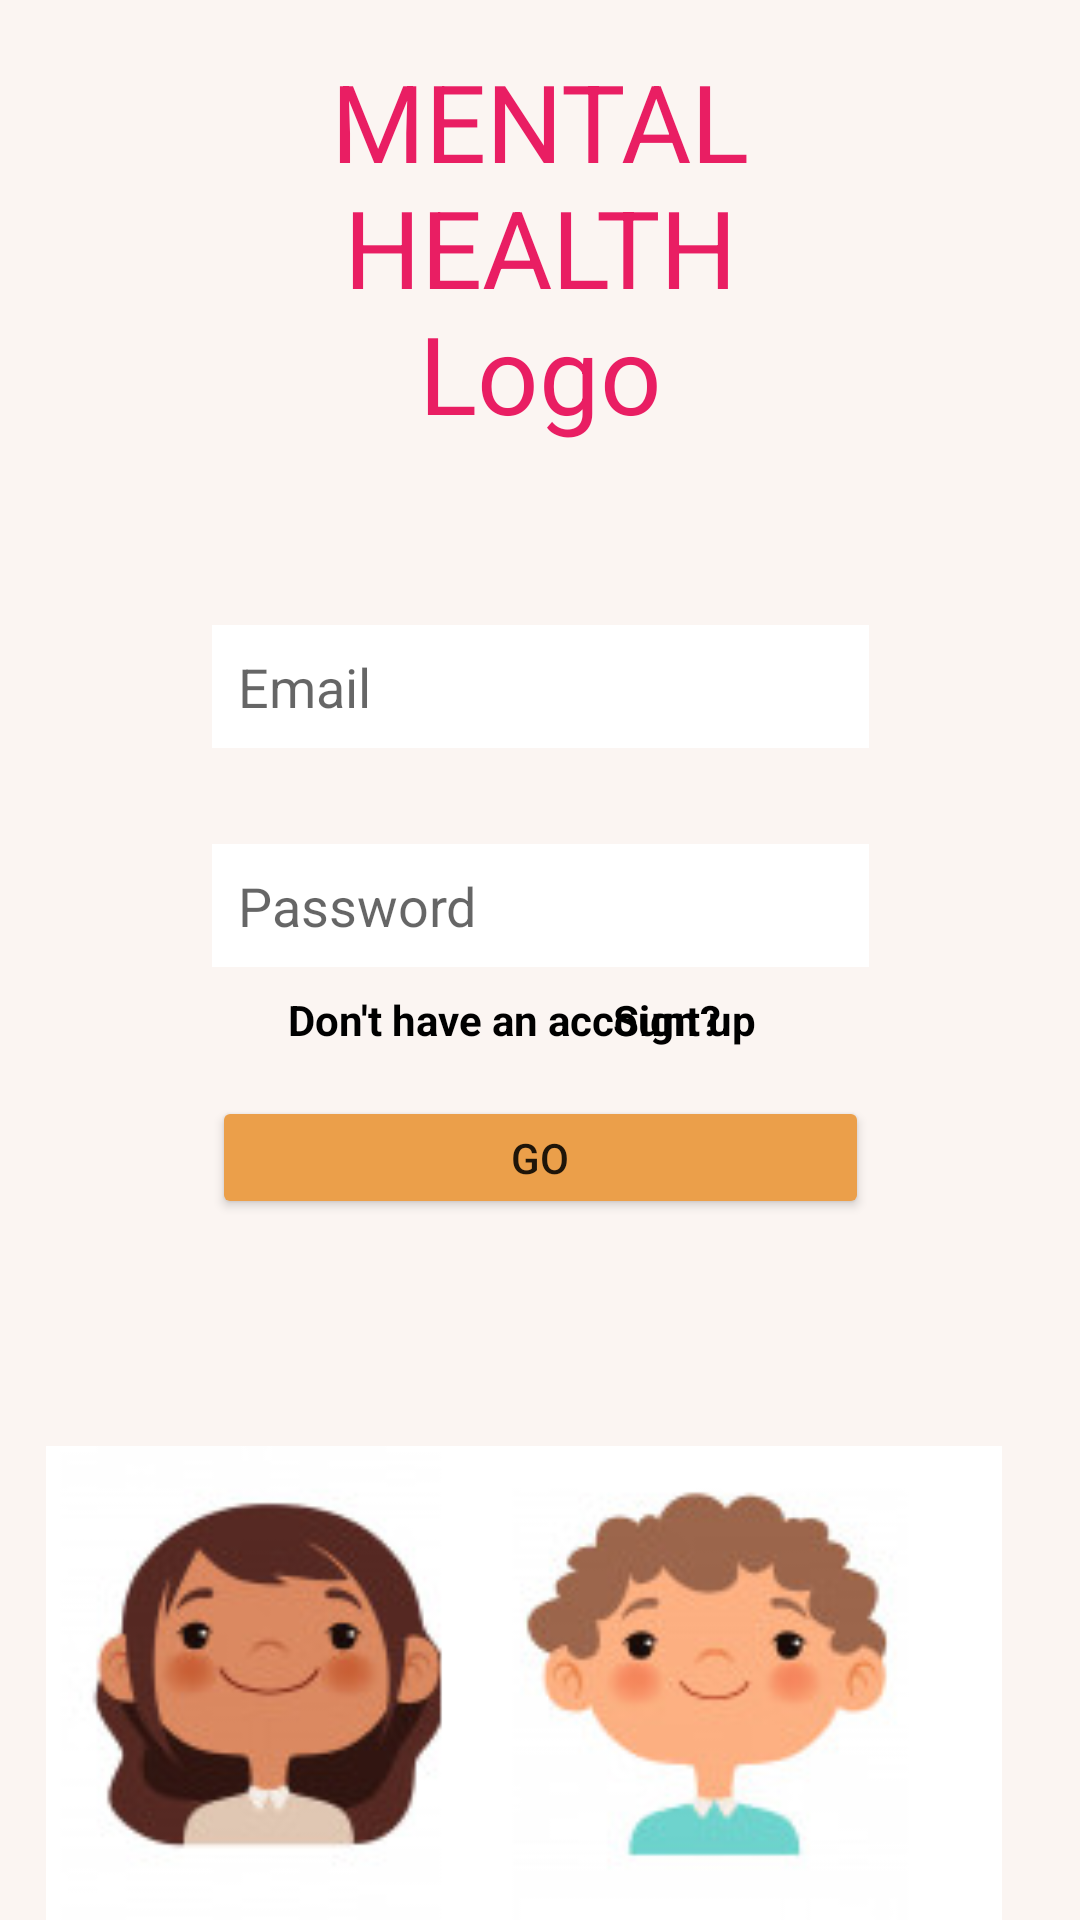

Produce the Android XML layout that renders to this screen, including the resource entries it uses.
<!-- AndroidManifest.xml: application theme Theme.MHAPrototype -->
<!-- res/layout/activity_main.xml -->
<?xml version="1.0" encoding="utf-8"?>
<androidx.constraintlayout.widget.ConstraintLayout xmlns:android="http://schemas.android.com/apk/res/android"
    xmlns:app="http://schemas.android.com/apk/res-auto"
    xmlns:tools="http://schemas.android.com/tools"
    android:layout_width="match_parent"
    android:layout_height="match_parent"
    android:background="#FBF5F2"
    tools:context=".MainActivity">

    <TextView
        android:id="@+id/textView2"
        android:layout_width="150dp"
        android:layout_height="wrap_content"
        android:layout_marginStart="16dp"
        android:layout_marginLeft="16dp"
        android:layout_marginTop="16dp"
        android:layout_marginEnd="16dp"
        android:layout_marginRight="16dp"
        android:gravity="center"
        android:text="MENTAL HEALTH Logo"
        android:textColor="#E91E63"
        android:textSize="36sp"
        app:layout_constraintEnd_toEndOf="parent"
        app:layout_constraintStart_toStartOf="parent"
        app:layout_constraintTop_toTopOf="parent" />

    <EditText
        android:id="@+id/txtEmail"
        android:layout_width="219dp"
        android:layout_height="41dp"
        android:layout_marginStart="16dp"
        android:layout_marginLeft="16dp"
        android:layout_marginTop="60dp"
        android:layout_marginEnd="16dp"
        android:layout_marginRight="16dp"
        android:background="#FFFFFF"
        android:ems="10"
        android:hint="  Email"
        android:inputType="textEmailAddress"
        app:layout_constraintEnd_toEndOf="parent"
        app:layout_constraintStart_toStartOf="parent"
        app:layout_constraintTop_toBottomOf="@+id/textView2" />

    <Button
        android:id="@+id/btnGo"
        android:layout_width="219dp"
        android:layout_height="41dp"
        android:layout_marginTop="16dp"
        android:text="GO"
        app:backgroundTint="#EB9F4A"
        app:layout_constraintEnd_toEndOf="parent"
        app:layout_constraintStart_toStartOf="parent"
        app:layout_constraintTop_toBottomOf="@+id/lblAccount" />

    <EditText
        android:id="@+id/txtPassword"
        android:layout_width="219dp"
        android:layout_height="41dp"
        android:layout_marginStart="16dp"
        android:layout_marginLeft="16dp"
        android:layout_marginTop="32dp"
        android:layout_marginEnd="16dp"
        android:layout_marginRight="16dp"
        android:background="#FFFFFF"
        android:ems="10"
        android:hint="  Password"
        android:inputType="textPassword"
        app:layout_constraintEnd_toEndOf="parent"
        app:layout_constraintStart_toStartOf="parent"
        app:layout_constraintTop_toBottomOf="@+id/txtEmail" />

    <TextView
        android:id="@+id/lblAccount"
        android:layout_width="0dp"
        android:layout_height="wrap_content"
        android:layout_marginStart="96dp"
        android:layout_marginLeft="96dp"
        android:layout_marginTop="8dp"
        android:onClick="openRegisterActivity"
        android:text="Don't have an account?"
        android:textColor="#000000"
        android:textStyle="bold"
        app:layout_constraintStart_toStartOf="parent"
        app:layout_constraintTop_toBottomOf="@+id/txtPassword" />

    <TextView
        android:id="@+id/lblSignUp"
        android:layout_width="wrap_content"
        android:layout_height="wrap_content"
        android:layout_marginEnd="108dp"
        android:layout_marginRight="108dp"
        android:onClick="openRegisterActivity"
        android:text=" Sign up"
        android:textColor="#000000"
        android:textStyle="bold"
        app:layout_constraintBaseline_toBaselineOf="@+id/lblAccount"
        app:layout_constraintEnd_toEndOf="parent" />

    <ImageView
        android:id="@+id/imageView"
        android:layout_width="930dp"
        android:layout_height="158dp"
        android:layout_marginTop="32dp"
        app:layout_constraintBottom_toBottomOf="parent"
        app:layout_constraintEnd_toEndOf="parent"
        app:layout_constraintHorizontal_bias="0.51"
        app:layout_constraintStart_toStartOf="parent"
        app:layout_constraintTop_toBottomOf="@+id/btnGo"
        app:layout_constraintVertical_bias="1.0"
        app:srcCompat="@drawable/boy_and_girl" />


</androidx.constraintlayout.widget.ConstraintLayout>
<!-- resources referenced by this layout -->
<resources>
  <!-- drawable boy_and_girl: png bitmap (drawable, 35558 bytes) -->
  <style name="Theme.MHAPrototype" parent="Theme.MaterialComponents.DayNight.DarkActionBar">
          
          <item name="colorPrimary">@color/purple_500</item>
          <item name="colorPrimaryVariant">@color/purple_700</item>
          <item name="colorOnPrimary">@color/white</item>
          
          <item name="colorSecondary">@color/teal_200</item>
          <item name="colorSecondaryVariant">@color/teal_700</item>
          <item name="colorOnSecondary">@color/black</item>
          
          <item name="android:statusBarColor" tools:targetApi="l">?attr/colorPrimaryVariant</item>
          
      </style>
  <!-- not gathered from this repository: default colours our renderer supplied (Android Studio template values) -->
  <color name="purple_500">#FF6200EE</color>
  <color name="purple_700">#FF3700B3</color>
  <color name="teal_200">#FF03DAC5</color>
  <color name="teal_700">#FF018786</color>
  <color name="black">#FF000000</color>
  <color name="white">#FFFFFFFF</color>
</resources>
